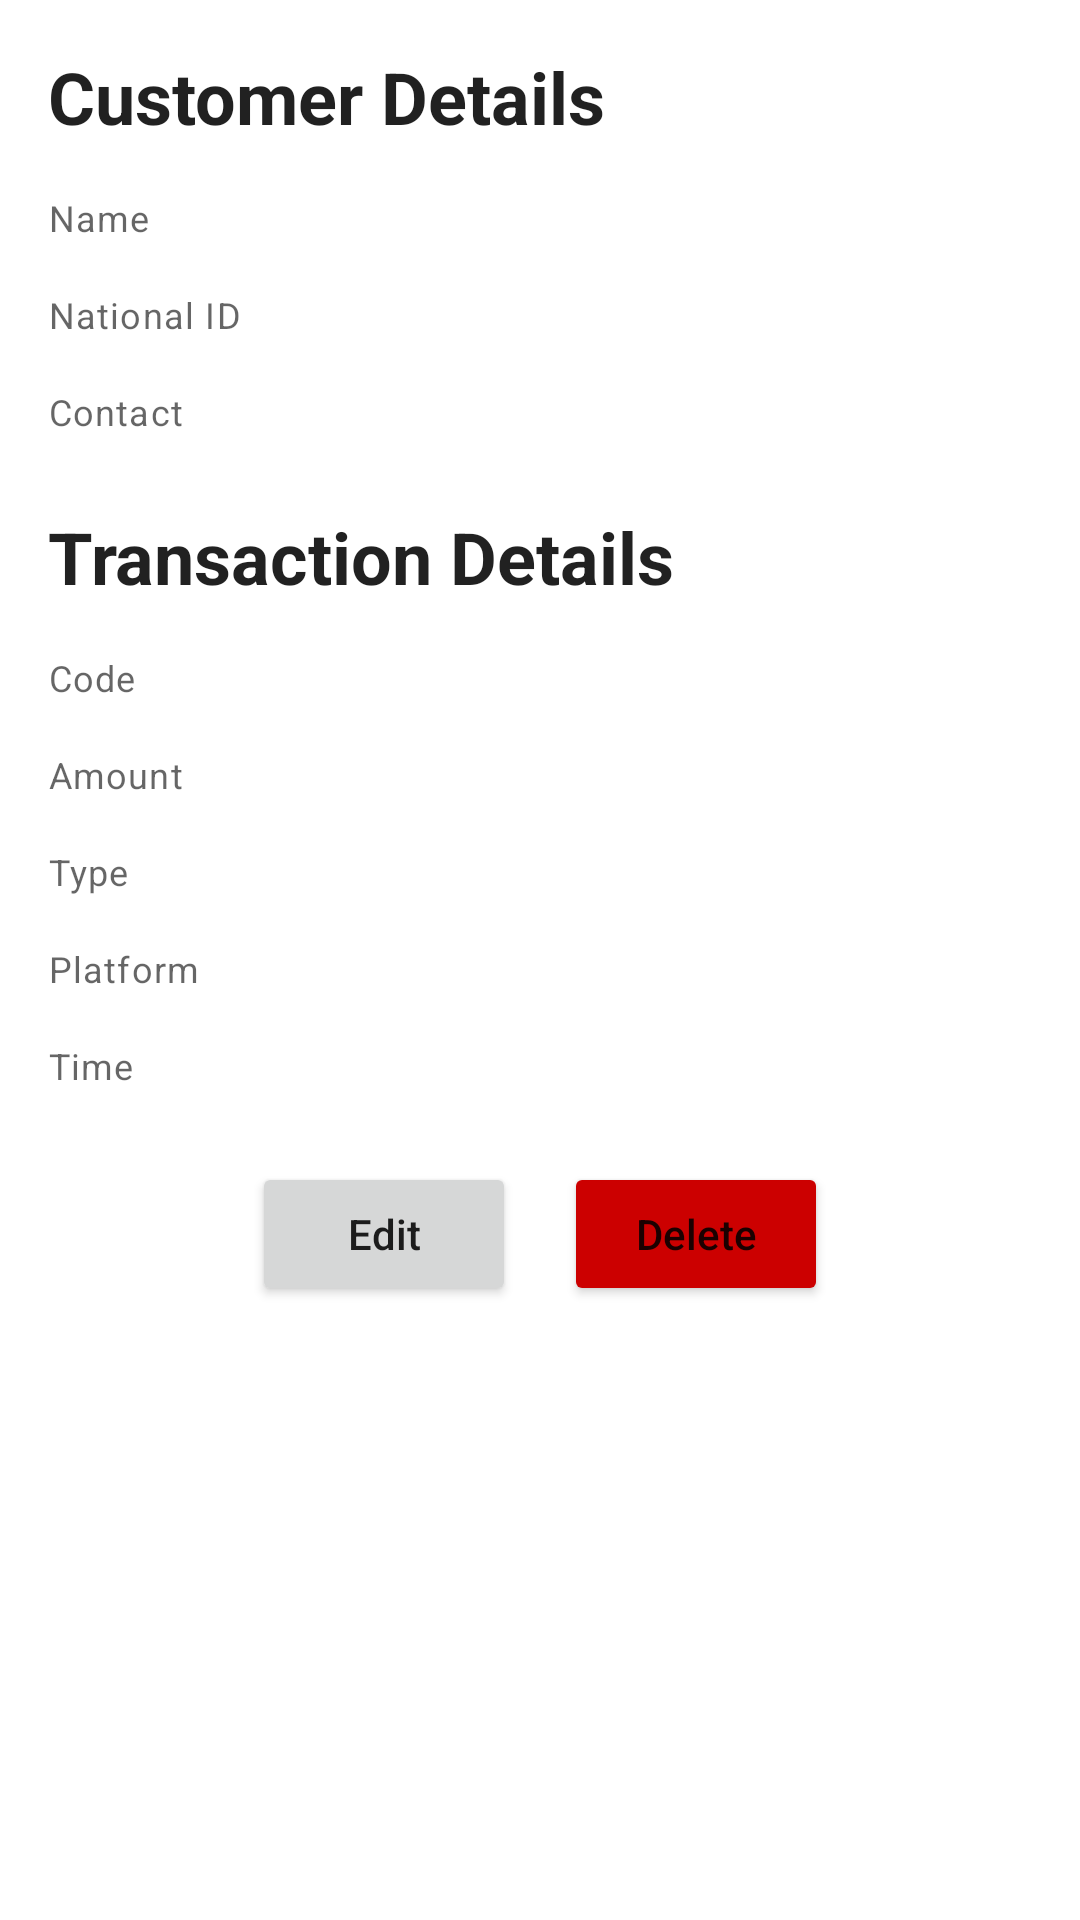

Produce the Android XML layout that renders to this screen, including the resource entries it uses.
<!-- AndroidManifest.xml: application theme Theme.MoBank -->
<!-- res/layout/fragment_single_transaction.xml -->
<?xml version="1.0" encoding="utf-8"?>
<androidx.constraintlayout.widget.ConstraintLayout xmlns:android="http://schemas.android.com/apk/res/android"
    xmlns:app="http://schemas.android.com/apk/res-auto"
    xmlns:tools="http://schemas.android.com/tools"
    android:layout_width="match_parent"
    android:layout_height="match_parent"
    android:padding="@dimen/std_activity_padding"
    tools:context=".ui.transactions.details.SingleTransactionFragment">


    <TextView
        android:id="@+id/customer_details_label"
        android:layout_width="wrap_content"
        android:layout_height="wrap_content"
        android:text="@string/customer_details_text"
        android:textAppearance="@style/TextAppearance.MaterialComponents.Headline5"
        android:textStyle="bold"
        app:layout_constraintStart_toStartOf="parent"
        app:layout_constraintTop_toTopOf="parent" />

    <TextView
        android:id="@+id/customer_name_label"
        android:layout_width="wrap_content"
        android:layout_height="wrap_content"
        android:layout_marginTop="@dimen/std_widget_spacing"
        android:text="@string/name_hint"
        android:textAppearance="@style/TextAppearance.MaterialComponents.Caption"
        app:layout_constraintStart_toStartOf="parent"
        app:layout_constraintTop_toBottomOf="@id/customer_details_label" />

    <TextView
        android:id="@+id/customer_name_text_view"
        android:layout_width="wrap_content"
        android:layout_height="wrap_content"
        android:textAppearance="@style/TextAppearance.MaterialComponents.Body1"
        app:layout_constraintBottom_toBottomOf="@id/customer_name_label"
        app:layout_constraintEnd_toEndOf="parent"
        app:layout_constraintTop_toTopOf="@id/customer_name_label"
        tools:text="@tools:sample/full_names" />


    <TextView
        android:id="@+id/customer_national_id_text_view"
        android:layout_width="wrap_content"
        android:layout_height="wrap_content"
        android:textAppearance="@style/TextAppearance.MaterialComponents.Body1"
        app:layout_constraintBottom_toBottomOf="@id/customer_national_id_label"
        app:layout_constraintEnd_toEndOf="parent"
        app:layout_constraintTop_toTopOf="@id/customer_national_id_label"
        tools:text="@tools:sample/us_zipcodes" />


    <TextView
        android:id="@+id/customer_national_id_label"
        android:layout_width="wrap_content"
        android:layout_height="wrap_content"
        android:layout_marginTop="@dimen/std_widget_spacing"
        android:text="@string/national_id_hint"
        android:textAppearance="@style/TextAppearance.MaterialComponents.Caption"
        app:layout_constraintStart_toStartOf="parent"
        app:layout_constraintTop_toBottomOf="@id/customer_name_label" />

    <TextView
        android:id="@+id/customer_contact_label"
        android:layout_width="wrap_content"
        android:layout_height="wrap_content"
        android:layout_marginTop="@dimen/std_widget_spacing"
        android:text="@string/contact_hint"
        android:textAppearance="@style/TextAppearance.MaterialComponents.Caption"
        app:layout_constraintStart_toStartOf="parent"
        app:layout_constraintTop_toBottomOf="@id/customer_national_id_label" />

    <TextView
        android:id="@+id/customer_contact_text_view"
        android:layout_width="wrap_content"
        android:layout_height="wrap_content"
        android:textAppearance="@style/TextAppearance.MaterialComponents.Body1"
        app:layout_constraintBottom_toBottomOf="@id/customer_contact_label"
        app:layout_constraintEnd_toEndOf="parent"
        app:layout_constraintTop_toTopOf="@id/customer_contact_label"
        tools:text="@tools:sample/us_phones" />

    <TextView
        android:id="@+id/transaction_details_label"
        android:layout_width="wrap_content"
        android:layout_height="wrap_content"
        android:layout_marginTop="24dp"
        android:text="@string/transaction_details_text"
        android:textAppearance="@style/TextAppearance.MaterialComponents.Headline5"
        android:textStyle="bold"
        app:layout_constraintStart_toStartOf="parent"
        app:layout_constraintTop_toBottomOf="@id/customer_contact_label" />


    <TextView
        android:id="@+id/transaction_id_label"
        android:layout_width="wrap_content"
        android:layout_height="wrap_content"
        android:layout_marginTop="16dp"
        android:text="@string/id_hint"
        android:textAppearance="@style/TextAppearance.MaterialComponents.Caption"
        app:layout_constraintStart_toStartOf="parent"
        app:layout_constraintTop_toBottomOf="@id/transaction_details_label" />

    <TextView
        android:id="@+id/transaction_id_text_view"
        android:layout_width="wrap_content"
        android:layout_height="wrap_content"
        android:textAppearance="@style/TextAppearance.MaterialComponents.Body1"
        app:layout_constraintBottom_toBottomOf="@id/transaction_id_label"
        app:layout_constraintEnd_toEndOf="parent"
        app:layout_constraintTop_toTopOf="@id/transaction_id_label"
        tools:text="@tools:sample/lorem" />


    <TextView
        android:id="@+id/transaction_amount_label"
        android:layout_width="wrap_content"
        android:layout_height="wrap_content"
        android:layout_marginTop="16dp"
        android:text="@string/amount_hint"
        android:textAppearance="@style/TextAppearance.MaterialComponents.Caption"
        app:layout_constraintStart_toStartOf="parent"
        app:layout_constraintTop_toBottomOf="@id/transaction_id_label" />


    <TextView
        android:id="@+id/transaction_amount_text_view"
        android:layout_width="wrap_content"
        android:layout_height="wrap_content"
        android:textAppearance="@style/TextAppearance.MaterialComponents.Body1"
        app:layout_constraintBottom_toBottomOf="@id/transaction_amount_label"
        app:layout_constraintEnd_toEndOf="parent"
        app:layout_constraintTop_toTopOf="@id/transaction_amount_label"
        tools:text="@tools:sample/lorem" />

    <TextView
        android:id="@+id/transaction_type_label"
        android:layout_width="wrap_content"
        android:layout_height="wrap_content"
        android:layout_marginTop="16dp"
        android:text="@string/type_hint"
        android:textAppearance="@style/TextAppearance.MaterialComponents.Caption"
        app:layout_constraintStart_toStartOf="parent"
        app:layout_constraintTop_toBottomOf="@id/transaction_amount_label" />


    <TextView
        android:id="@+id/transaction_type_text_view"
        android:layout_width="wrap_content"
        android:layout_height="wrap_content"
        android:textAppearance="@style/TextAppearance.MaterialComponents.Body1"
        app:layout_constraintBottom_toBottomOf="@id/transaction_type_label"
        app:layout_constraintEnd_toEndOf="parent"
        app:layout_constraintTop_toTopOf="@id/transaction_type_label"
        tools:text="@tools:sample/lorem" />


    <TextView
        android:id="@+id/transaction_platform_label"
        android:layout_width="wrap_content"
        android:layout_height="wrap_content"
        android:layout_marginTop="16dp"
        android:text="@string/platform_hint"
        android:textAppearance="@style/TextAppearance.MaterialComponents.Caption"
        app:layout_constraintStart_toStartOf="parent"
        app:layout_constraintTop_toBottomOf="@id/transaction_type_label" />


    <TextView
        android:id="@+id/transaction_platform_text_view"
        android:layout_width="wrap_content"
        android:layout_height="wrap_content"
        android:textAppearance="@style/TextAppearance.MaterialComponents.Body1"
        app:layout_constraintBottom_toBottomOf="@id/transaction_platform_label"
        app:layout_constraintEnd_toEndOf="parent"
        app:layout_constraintTop_toTopOf="@id/transaction_platform_label"
        tools:text="@tools:sample/lorem" />


    <TextView
        android:id="@+id/transaction_time_label"
        android:layout_width="wrap_content"
        android:layout_height="wrap_content"
        android:layout_marginTop="16dp"
        android:text="@string/time_hint"
        android:textAppearance="@style/TextAppearance.MaterialComponents.Caption"
        app:layout_constraintStart_toStartOf="parent"
        app:layout_constraintTop_toBottomOf="@id/transaction_platform_label" />


    <TextView
        android:id="@+id/transaction_time_text_view"
        android:layout_width="wrap_content"
        android:layout_height="wrap_content"
        android:textAppearance="@style/TextAppearance.MaterialComponents.Body1"
        app:layout_constraintBottom_toBottomOf="@id/transaction_time_label"
        app:layout_constraintEnd_toEndOf="parent"
        app:layout_constraintTop_toTopOf="@id/transaction_time_label"
        tools:text="@tools:sample/date/hhmmss" />

    <LinearLayout
        android:id="@+id/actions_layout"
        android:layout_width="wrap_content"
        android:layout_height="wrap_content"
        android:layout_marginTop="24dp"
        android:orientation="horizontal"
        app:layout_constraintEnd_toEndOf="parent"
        app:layout_constraintStart_toStartOf="parent"
        app:layout_constraintTop_toBottomOf="@id/transaction_time_label">

        <Button
            android:id="@+id/edit_button"
            android:layout_width="wrap_content"
            android:layout_height="wrap_content"
            android:text="@string/edit_text"
            android:textAllCaps="false" />

        <Button
            android:id="@+id/delete_button"
            android:layout_width="wrap_content"
            android:layout_height="wrap_content"
            android:layout_marginStart="@dimen/std_widget_spacing"
            android:backgroundTint="@android:color/holo_red_dark"
            android:text="@string/delete_text"
            android:textAllCaps="false" />

    </LinearLayout>

</androidx.constraintlayout.widget.ConstraintLayout>
<!-- resources referenced by this layout -->
<resources>
  <dimen name="std_activity_padding">16dp</dimen>
  <dimen name="std_widget_spacing">16dp</dimen>
  <string name="amount_hint">Amount</string>
  <string name="contact_hint">Contact</string>
  <string name="customer_details_text">Customer Details</string>
  <string name="delete_text">Delete</string>
  <string name="edit_text">Edit</string>
  <string name="id_hint">Code</string>
  <string name="name_hint">Name</string>
  <string name="national_id_hint">National ID</string>
  <string name="platform_hint">Platform</string>
  <string name="time_hint">Time</string>
  <string name="transaction_details_text">Transaction Details</string>
  <string name="type_hint">Type</string>
  <style name="Theme.MoBank" parent="Theme.MaterialComponents.DayNight.DarkActionBar">
          
          <item name="colorPrimary">@color/purple_500</item>
          <item name="colorPrimaryVariant">@color/purple_700</item>
          <item name="colorOnPrimary">@color/white</item>
          
          <item name="colorSecondary">@color/teal_200</item>
          <item name="colorSecondaryVariant">@color/teal_700</item>
          <item name="colorOnSecondary">@color/black</item>
          
          <item name="android:statusBarColor" tools:targetApi="l">?attr/colorPrimaryVariant</item>
          
      </style>
  <!-- not gathered from this repository: default colours our renderer supplied (Android Studio template values) -->
  <color name="purple_500">#FF6200EE</color>
  <color name="purple_700">#FF3700B3</color>
  <color name="teal_200">#FF03DAC5</color>
  <color name="teal_700">#FF018786</color>
  <color name="black">#FF000000</color>
  <color name="white">#FFFFFFFF</color>
</resources>
